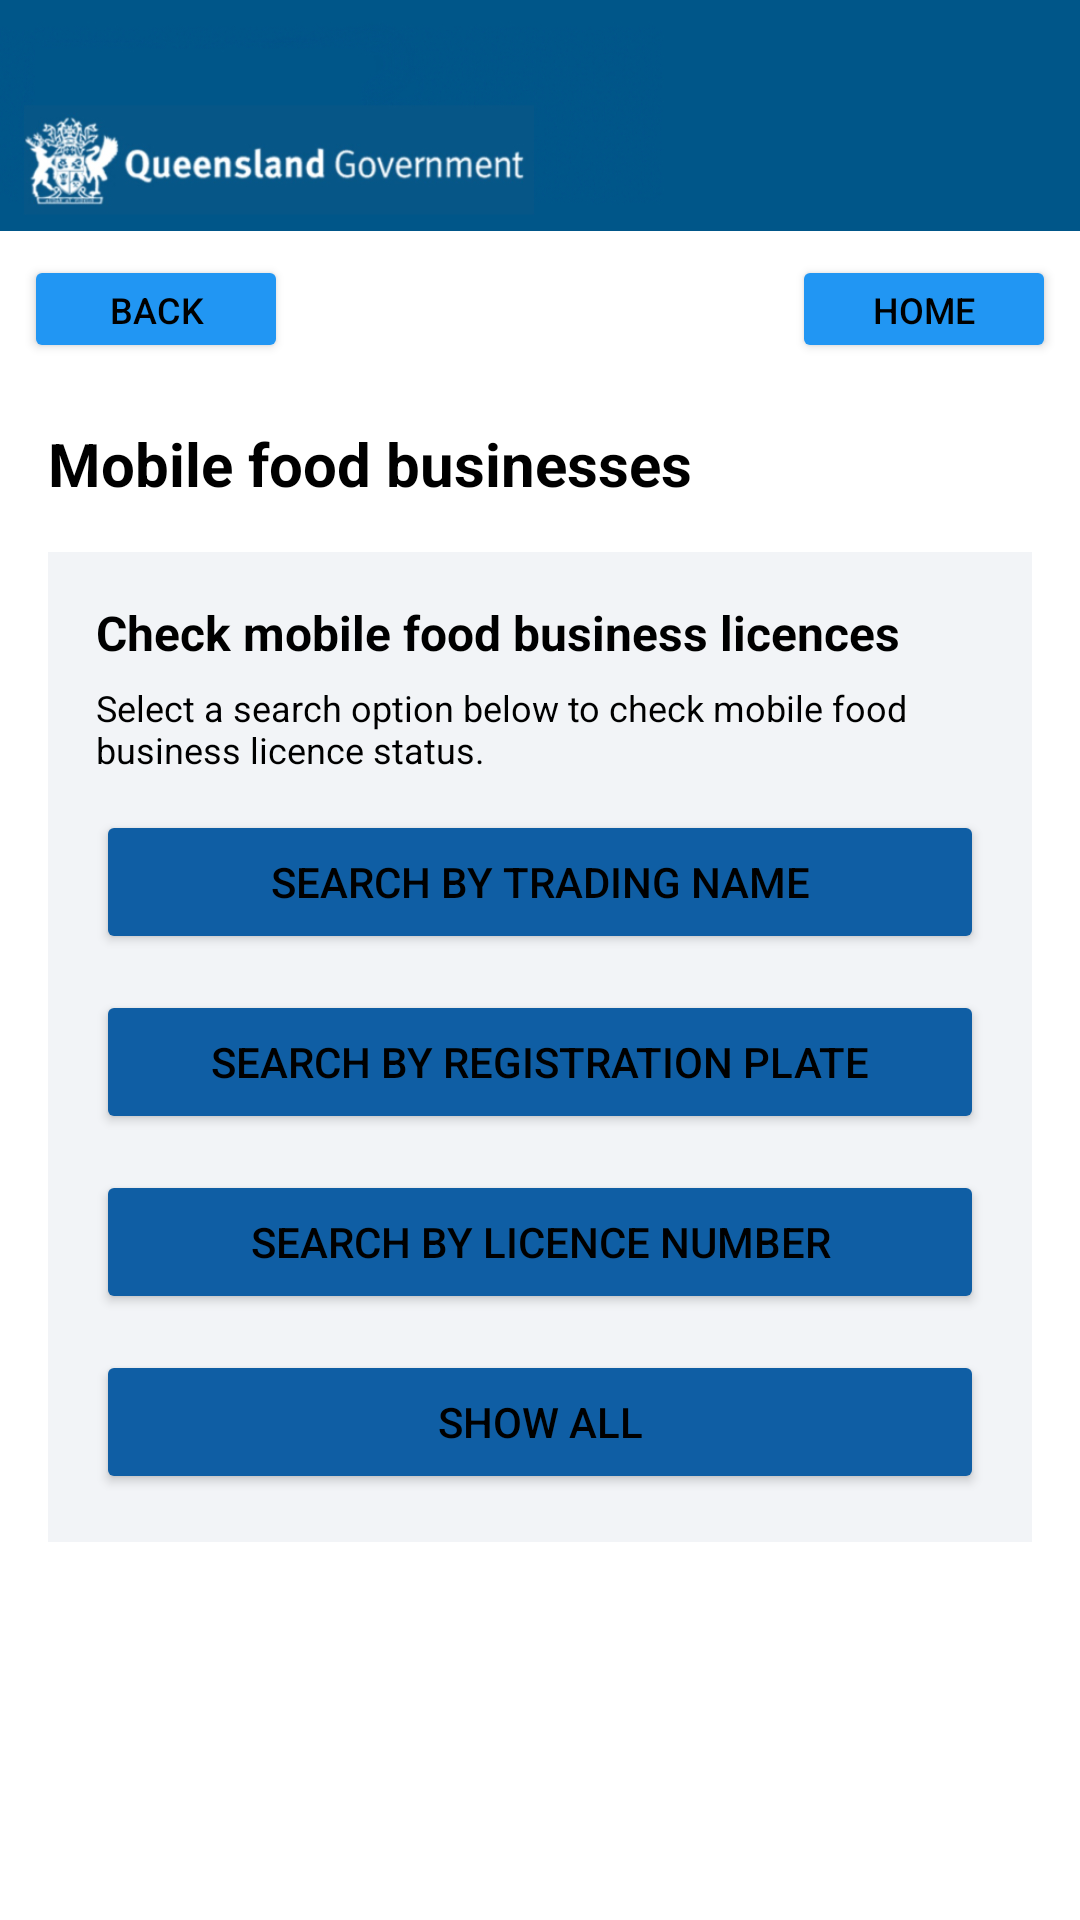

Here is an Android app screen rendered from its layout file. Give the layout XML and the strings, colors and styles it references.
<!-- AndroidManifest.xml: application theme Theme.Qhapplicationv3 -->
<!-- res/layout/search_filters_page.xml -->
<?xml version="1.0" encoding="utf-8"?>
<androidx.constraintlayout.widget.ConstraintLayout xmlns:android="http://schemas.android.com/apk/res/android"
    xmlns:app="http://schemas.android.com/apk/res-auto"
    android:layout_width="match_parent"
    android:layout_height="match_parent"
    android:background="@android:color/white">

    <ImageView
        android:id="@+id/banner"
        android:layout_width="0dp"
        android:layout_height="77dp"
        android:adjustViewBounds="true"
        android:scaleType="centerCrop"
        android:src="@drawable/qld_health"
        app:layout_constraintTop_toTopOf="parent"
        app:layout_constraintStart_toStartOf="parent"
        app:layout_constraintEnd_toEndOf="parent" />

    <LinearLayout
        android:id="@+id/topBar"
        android:layout_width="0dp"
        android:layout_height="wrap_content"
        android:background="@android:color/transparent"
        android:orientation="horizontal"
        android:padding="8dp"
        app:layout_constraintTop_toBottomOf="@id/banner"
        app:layout_constraintStart_toStartOf="parent"
        app:layout_constraintEnd_toEndOf="parent">

        <Button
            android:id="@+id/btnBack"
            android:layout_width="wrap_content"
            android:layout_height="36dp"
            android:text="Back"
            android:textSize="12sp"
            android:backgroundTint="#2196F3"
            android:textColor="@android:color/black" />

        <View
            android:layout_width="0dp"
            android:layout_height="0dp"
            android:layout_weight="1" />

        <Button
            android:id="@+id/btnGoHome"
            android:layout_width="wrap_content"
            android:layout_height="36dp"
            android:text="Home"
            android:textSize="12sp"
            android:backgroundTint="#2196F3"
            android:textColor="@android:color/black" />
    </LinearLayout>

    <TextView
        android:id="@+id/title"
        android:layout_width="wrap_content"
        android:layout_height="wrap_content"
        android:text="Mobile food businesses"
        android:textSize="20sp"
        android:textStyle="bold"
        android:textColor="@android:color/black"
        android:layout_marginStart="16dp"
        android:layout_marginTop="12dp"
        app:layout_constraintTop_toBottomOf="@id/topBar"
        app:layout_constraintStart_toStartOf="parent" />

    <LinearLayout
        android:id="@+id/card"
        android:layout_width="0dp"
        android:layout_height="wrap_content"
        android:layout_margin="16dp"
        android:background="#F2F4F7"
        android:orientation="vertical"
        android:padding="16dp"
        app:layout_constraintTop_toBottomOf="@id/title"
        app:layout_constraintStart_toStartOf="parent"
        app:layout_constraintEnd_toEndOf="parent">

        <TextView
            android:id="@+id/cardTitle"
            android:layout_width="wrap_content"
            android:layout_height="wrap_content"
            android:text="Check mobile food business licences"
            android:textStyle="bold"
            android:textSize="16sp"
            android:textColor="@android:color/black" />

        <TextView
            android:id="@+id/cardSub"
            android:layout_width="wrap_content"
            android:layout_height="wrap_content"
            android:layout_marginTop="6dp"
            android:text="Select a search option below to check mobile food business licence status."
            android:textSize="12sp"
            android:textColor="@android:color/black" />

        <Button
            android:id="@+id/btnGoTrading"
            android:layout_width="match_parent"
            android:layout_height="48dp"
            android:layout_marginTop="12dp"
            android:backgroundTint="#0F5EA4"
            android:text="Search by Trading Name"
            android:textColor="@android:color/black" />

        <Button
            android:id="@+id/btnGoReg"
            android:layout_width="match_parent"
            android:layout_height="48dp"
            android:layout_marginTop="12dp"
            android:backgroundTint="#0F5EA4"
            android:text="Search by Registration Plate"
            android:textColor="@android:color/black" />

        <Button
            android:id="@+id/btnGoLicence"
            android:layout_width="match_parent"
            android:layout_height="48dp"
            android:layout_marginTop="12dp"
            android:backgroundTint="#0F5EA4"
            android:text="Search by Licence Number"
            android:textColor="@android:color/black" />

        <Button
            android:id="@+id/btnGoAll"
            android:layout_width="match_parent"
            android:layout_height="48dp"
            android:layout_marginTop="12dp"
            android:backgroundTint="#0F5EA4"
            android:text="Show all"
            android:textColor="@android:color/black" />
    </LinearLayout>

</androidx.constraintlayout.widget.ConstraintLayout>
<!-- resources referenced by this layout -->
<resources>
  <!-- drawable qld_health: jpg bitmap (drawable, 64858 bytes) -->
  <style name="Theme.Qhapplicationv3" parent="Base.Theme.Qhapplicationv3">
          <item name="android:statusBarColor">@android:color/transparent</item>
          <item name="android:windowLightStatusBar">false</item>
      </style>
  <style name="Base.Theme.Qhapplicationv3" parent="Theme.Material3.DayNight.NoActionBar" />
</resources>
